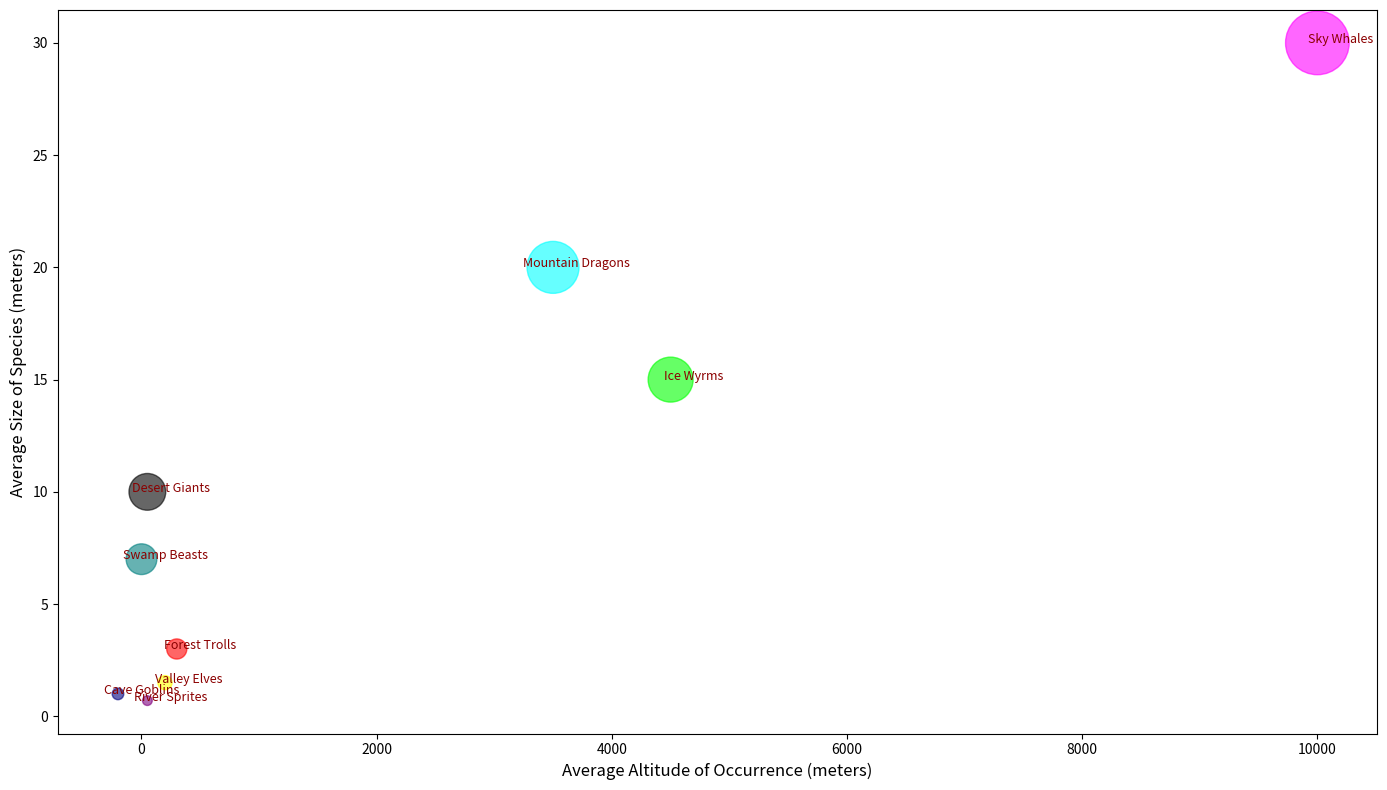

Recreate this plot in Python.
import matplotlib.pyplot as plt
import numpy as np

species = np.array([
    "Sky Whales", "Mountain Dragons", "Valley Elves", 
    "Desert Giants", "Forest Trolls", "River Sprites",
    "Ice Wyrms", "Cave Goblins", "Swamp Beasts"
])

avg_altitudes = np.array([10000, 3500, 200, 50, 300, 50, 4500, -200, 0])
avg_sizes = np.array([30, 20, 1.5, 10, 3, 0.7, 15, 1, 7])

# New color set
colors = ['magenta', 'cyan', 'yellow', 'black', 'red', 'purple', 'lime', 'navy', 'teal']

plt.figure(figsize=(14, 8))
plt.scatter(avg_altitudes, avg_sizes, s=avg_sizes * 70, c=colors, alpha=0.6)

for i, species_name in enumerate(species):
    plt.text(avg_altitudes[i] + 200, avg_sizes[i], species_name, fontsize=9, ha='center', color='darkred')

plt.xlabel('Average Altitude of Occurrence (meters)', fontsize=12)
plt.ylabel('Average Size of Species (meters)', fontsize=12)
plt.tight_layout()

plt.show()
